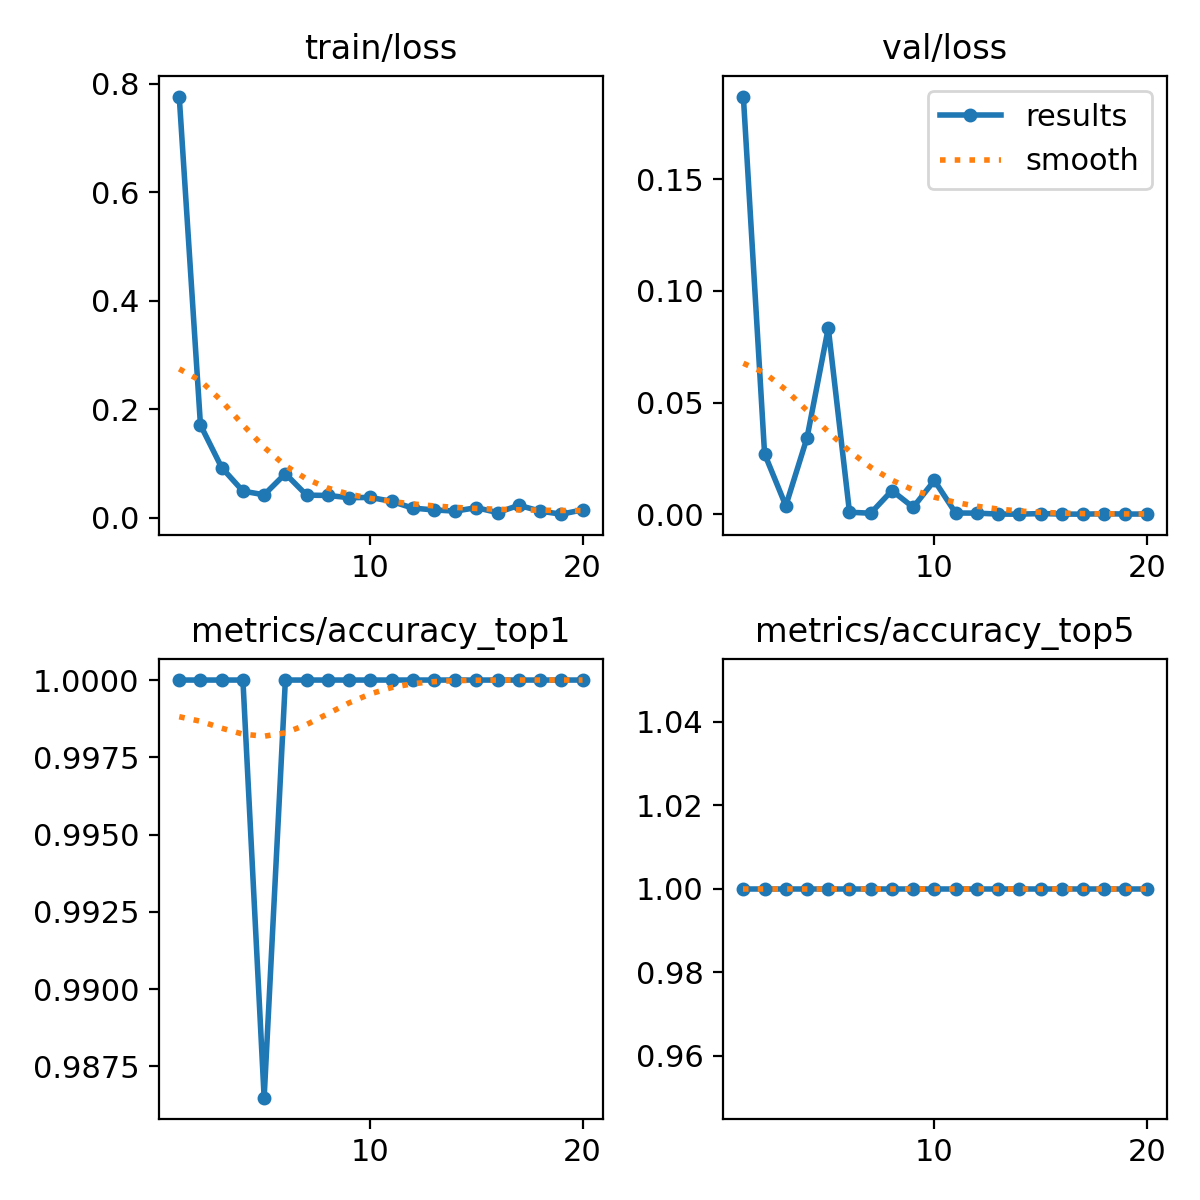

Source data for this figure (header and first rows):
epoch, time, train/loss, metrics/accuracy_top1, metrics/accuracy_top5, val/loss, lr/pg0, lr/pg1, lr/pg2
1, 43.16, 0.7765, 1, 1, 0.187, 0.0004635, 0.0004635, 0.0004635
2, 85.3, 0.171, 1, 1, 0.02707, 0.0008933, 0.0008933, 0.0008933
3, 127.6, 0.09253, 1, 1, 0.00381, 0.001276, 0.001276, 0.001276
4, 177.4, 0.04912, 1, 1, 0.03428, 0.001217, 0.001217, 0.001217
5, 237.5, 0.04235, 0.9865, 1, 0.08341, 0.001146, 0.001146, 0.001146
6, 295.9, 0.08124, 1, 1, 0.00093, 0.001075, 0.001075, 0.001075
7, 346.1, 0.04168, 1, 1, 0.00049, 0.001005, 0.001005, 0.001005
8, 402.5, 0.04111, 1, 1, 0.01063, 0.0009339, 0.0009339, 0.0009339
9, 460.9, 0.03704, 1, 1, 0.00314, 0.0008631, 0.0008631, 0.0008631
10, 505.6, 0.03748, 1, 1, 0.01514, 0.0007924, 0.0007924, 0.0007924
11, 543.5, 0.03029, 1, 1, 0.00058, 0.0007216, 0.0007216, 0.0007216
12, 580.6, 0.01786, 1, 1, 0.00054, 0.0006509, 0.0006509, 0.0006509
13, 619.6, 0.01442, 1, 1, 0.0001, 0.0005802, 0.0005802, 0.0005802
14, 665.2, 0.01228, 1, 1, 7e-05, 0.0005094, 0.0005094, 0.0005094
15, 706.1, 0.01859, 1, 1, 0.00033, 0.0004387, 0.0004387, 0.0004387
16, 747.2, 0.00952, 1, 1, 0.00012, 0.000368, 0.000368, 0.000368
17, 788, 0.02302, 1, 1, 6e-05, 0.0002972, 0.0002972, 0.0002972
18, 828.4, 0.01219, 1, 1, 0.00026, 0.0002265, 0.0002265, 0.0002265
19, 868.9, 0.00661, 1, 1, 0.00011, 0.0001558, 0.0001558, 0.0001558
20, 909.7, 0.01455, 1, 1, 0.00012, 8.50255e-05, 8.50255e-05, 8.50255e-05
